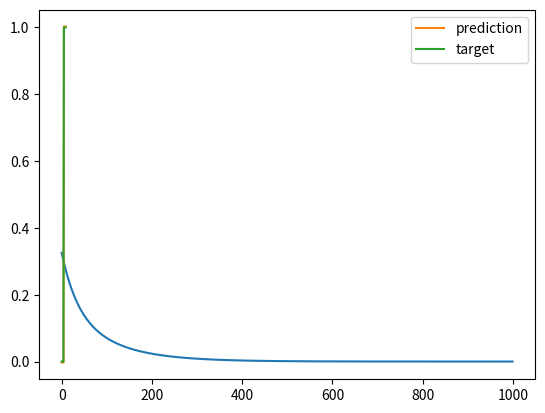

Reproduce this figure in Python.
import numpy as np
import matplotlib.pyplot as plt

N = 10
D = 3
X = np.zeros((N, D))
X[:,0] = 1 # bias term
X[:5,1] = 1
X[5:,2] = 1
Y = np.array([0]*5 + [1]*5)

# print X so you know what it looks like
print("X:", X)

# won't work!
# w = np.linalg.solve(X.T.dot(X), X.T.dot(Y))
# Scalar matrix
# let's try gradient descent

costs = [] # keep track of squared error cost

# drawing a random no. from gaussian distribution
w = np.random.randn(D) / np.sqrt(D) # randomly initialize w

learning_rate = 0.001
for t in range(1000):
  # update w
  Yhat = X.dot(w)
  delta = Yhat - Y
  w = w - learning_rate*X.T.dot(delta)

  # find and store the cost
  mse = delta.dot(delta) / N
  costs.append(mse)

# plot the costs
plt.plot(costs)
plt.show()

print("final w:", w)

# plot prediction vs target
plt.plot(Yhat, label='prediction')
plt.plot(Y, label='target')
plt.legend()
plt.show()

d1 = Y - Yhat 
d2 = Y - Yhat.mean()
Rsquared = 1 - (d1.dot(d1)/d2.dot(d2))
print(Rsquared)
# run the code to check for Rsqured error